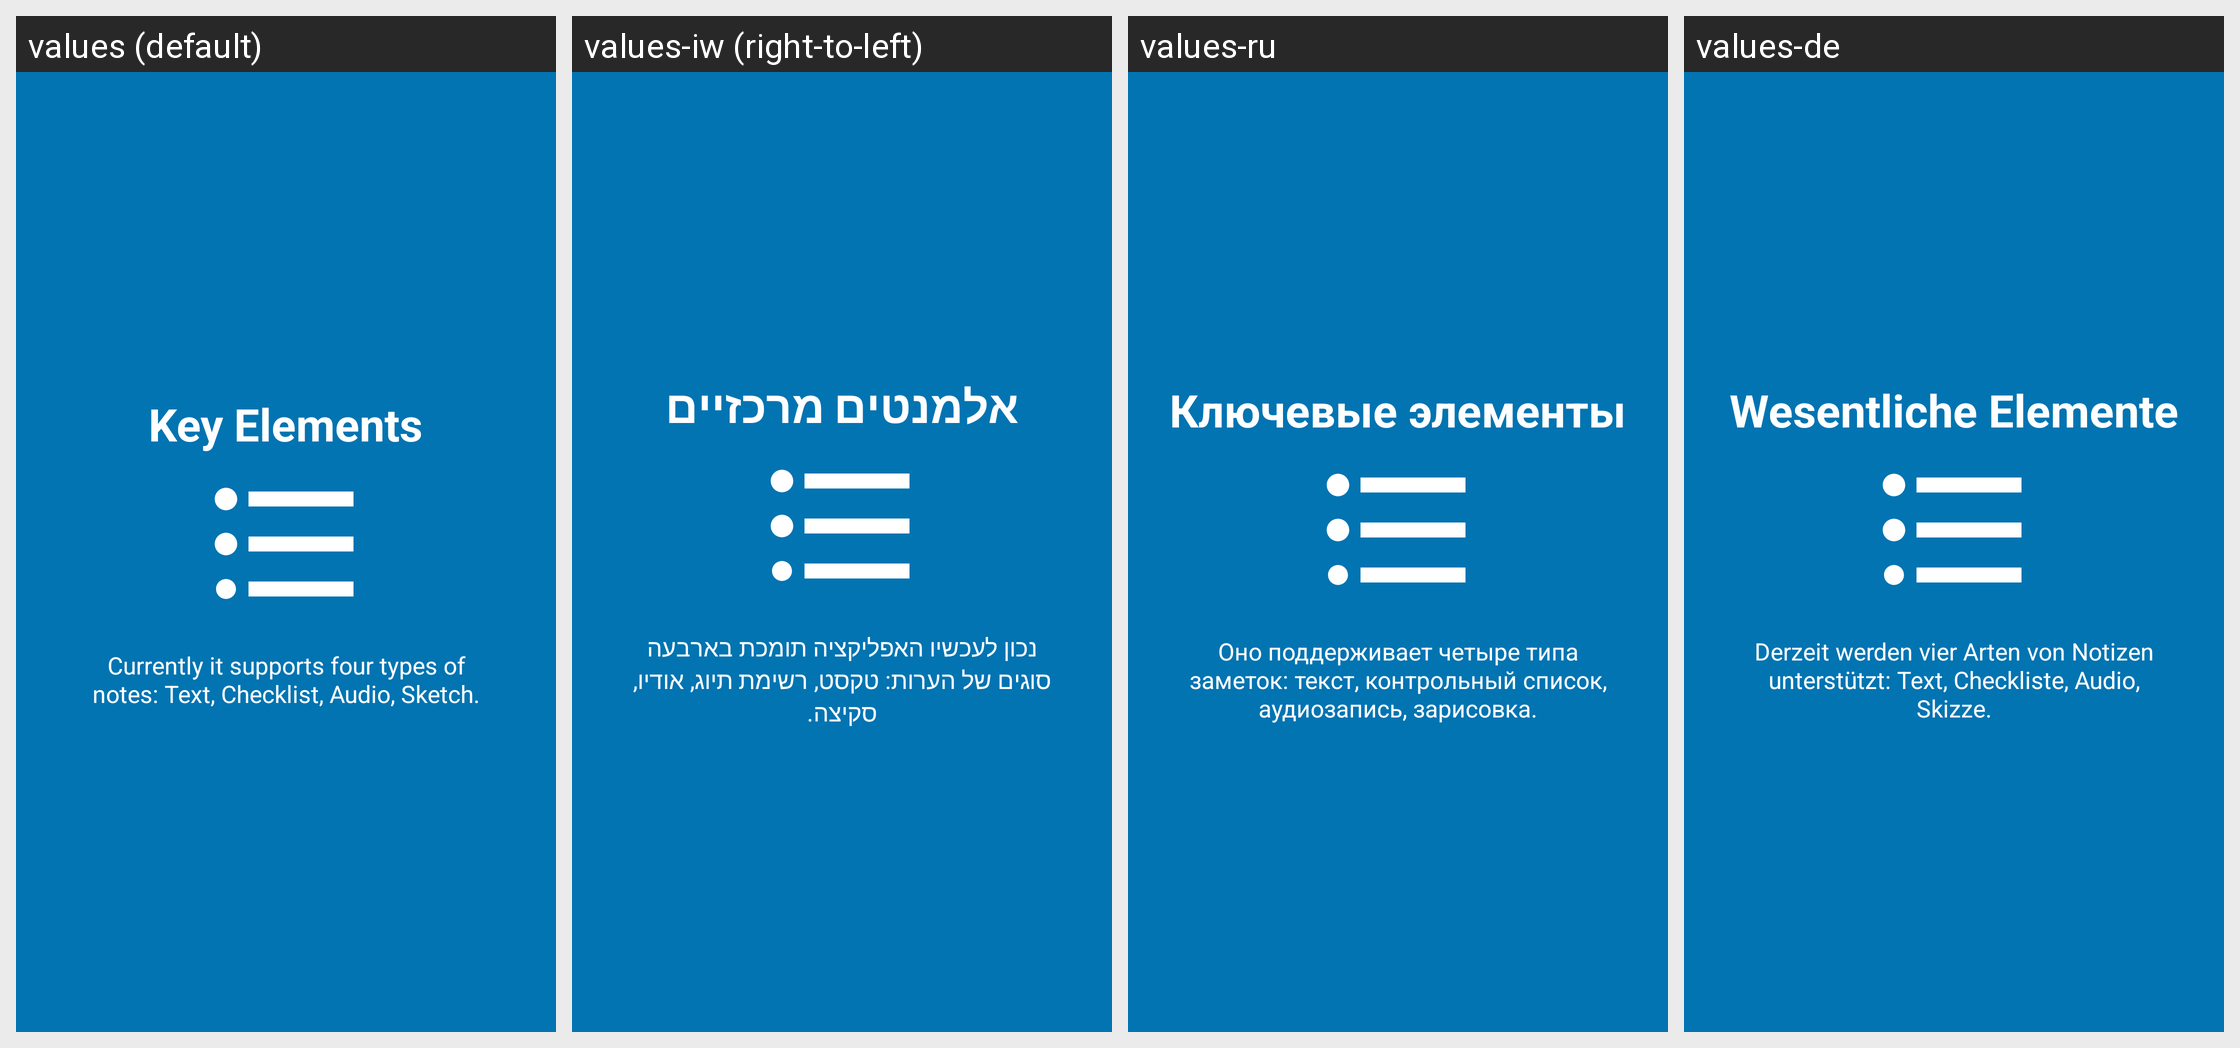

The Android screen above is rendered under several locales of the same app. Produce the string resources it draws, with the default and per-locale values.
Android screen res/layout/tutorial_slide2.xml rendered under 4 locales, left to right: values (default), values-iw (right-to-left), values-ru, values-de. Device: Nexus 5 (rendered at 1080×1920; each locale shown at half size, 540×960, under a caption strip naming it); theme AppTheme.
Other locales in the repository, not shown: values-et, values-ja, values-ml, values-pl, values-pt-rBR, values-sq, values-tr.
Strings drawn on this screen, with the default value and each locale's value (text and hints the layout hard-codes, and strings that could not be matched under every locale, appear in the picture but are not listed):

slide2_heading
  values: Key Elements
  values-iw: אלמנטים מרכזיים
  values-ru: Ключевые элементы
  values-de: Wesentliche Elemente

slide2_text
  values: Currently it supports four types of notes: Text, Checklist, Audio, Sketch.
  values-iw: נכון לעכשיו האפליקציה תומכת בארבעה סוגים של הערות: טקסט, רשימת תיוג, אודיו, סקיצה.
  values-ru: Оно поддерживает четыре типа заметок: текст, контрольный список, аудиозапись, зарисовка.
  values-de: Derzeit werden vier Arten von Notizen unterstützt: Text, Checkliste, Audio, Skizze.
